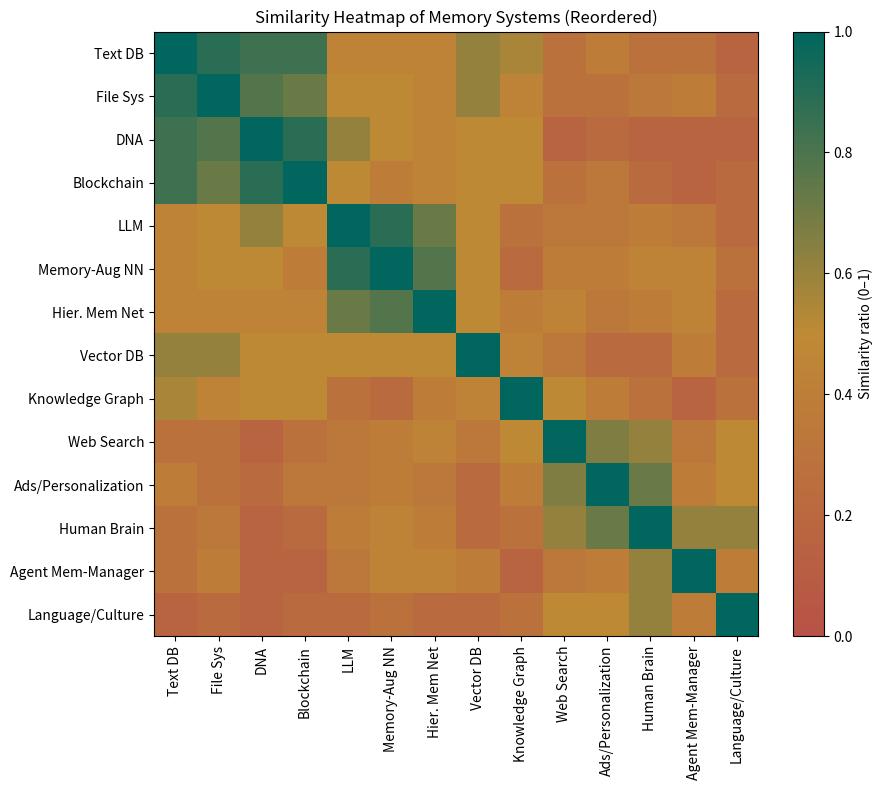

Here is the Python script that generated this plot:
import numpy as np
import matplotlib.pyplot as plt
from matplotlib.colors import LinearSegmentedColormap

# ---------------- Data ----------------
headers = [
    "DNA","Human Brain","Verbal Language / Culture","Text-based DB","File Systems",
    "Knowledge Graph","Web Search","Ad Personalization","Blockchain","Vector DB",
    "LLM","Hierarchical Memory Networks","Memory-Augmented Neural Networks",
    "Agent As Memory Manager (e.g. Letta)"
]

rows = [
    "Indexing","Retrieval (Source)","Iterative Query","Query Enhancement",
    "PageRank / TextRank","No Right Answer","Gets Better By Use","Gets Better By Network",
    "Clear Feedback Loops","Always On","Time Dependent","Strategic Forgetting",
    "Real Time Update","Daily Update","Guaranteed Long-Term Storage",
    "Contextualization","Multimodality","Structural Bias"
]

# yes=1, maybe=0, no=-1
matrix = [
    [-1, 0, 0,  1, 0,  1,  1,  1,  1,  1, -1,  1, -1, 0],
    [ 1, 0, 0,  1, 1,  1,  1, -1,  1,  1, -1,  1, -1, 0],
    [-1, 1, 0, -1,-1,  1,  1, -1, -1,  0,  1,  1,  1, 1],
    [-1, 1, 0, -1,-1, -1,  1,  1, -1,  0,  1,  1,  1, 1],
    [-1,-1, 1, -1,-1,  1,  1, -1, -1, -1, -1, -1, -1,-1],
    [-1, 1, 1, -1,-1, -1,  1,  1, -1,  0,  1,  1,  1, 0],
    [-1, 1, 1, -1,-1, -1,  1,  1, -1, -1, -1,  0,  0, 0],
    [-1,-1, 1, -1,-1,  1,  1,  1, -1, -1, -1, -1, -1,-1],
    [-1, 1, 1, -1,-1,  1,  1,  1, -1, -1, -1,  0, -1, 0],
    [-1, 1, 1, -1,-1, -1,  1,  1,  1, -1, -1, -1, -1, 0],
    [-1, 1, 1, -1,-1, -1,  1,  1, -1, -1, -1, -1, -1, 1],
    [-1, 1, 1,  1, 1,  0,  1,  1, -1,  1, -1,  0,  1, 1],
    [-1, 1,-1,  1, 1,  0,  0,  1, -1,  0, -1, -1, -1, 1],
    [-1, 1,-1, -1,-1,  1,  1,  1, -1,  0, -1, -1, -1, 0],
    [ 1,-1, 0,  1, 1,  1, -1, -1,  1,  1, -1, -1, -1, 0],
    [-1, 1, 1, -1,-1,  1, -1,  1, -1,  0,  0,  0,  0, 1],
    [-1, 1, 1, -1, 0, -1,  0, -1, -1,  0,  0,  0,  0, 0],
    [ 1, 1, 1,  1, 1,  1,  1,  1,  1,  1,  1,  1,  1, 1],
]

# ---------------- Compute similarity ----------------
M = np.array(matrix)
cols = M.T                                   # column-based
n_cols, n_rows = cols.shape[0], cols.shape[1]

# identical-value count per column pair
same_count = np.zeros((n_cols, n_cols), dtype=int)
for i in range(n_cols):
    for j in range(n_cols):
        same_count[i, j] = np.sum(cols[i] == cols[j])

# normalize to 0..1 ratio
same_ratio = same_count / n_rows

# ---------------- Reorder by similarity (greedy) ----------------
tot_sim = same_ratio.sum(axis=1)
start = int(np.argmax(tot_sim))
order = [start]
remaining = set(range(n_cols)) - {start}
while remaining:
    last = order[-1]
    # tie-break by global similarity to keep clusters stable
    nxt = max(remaining, key=lambda j: (same_ratio[last, j], tot_sim[j]))
    order.append(nxt)
    remaining.remove(nxt)

S = same_ratio[np.ix_(order, order)]

# ---------------- Medium-length headers ----------------
medium_headers = [
    "DNA",
    "Human Brain",
    "Language/Culture",
    "Text DB",
    "File Sys",
    "Knowledge Graph",
    "Web Search",
    "Ads/Personalization",
    "Blockchain",
    "Vector DB",
    "LLM",
    "Hier. Mem Net",
    "Memory-Aug NN",
    "Agent Mem-Manager"
]
ordered_headers = [medium_headers[i] for i in order]

# ---------------- Plot ----------------
# Palette: terracotta -> muted gold -> dark cyan
colors = [
    (183/255, 82/255, 71/255),   # low
    (191/255, 138/255, 53/255),  # mid
    (0/255, 102/255, 94/255)     # high
]
cmap = LinearSegmentedColormap.from_list("custom_memory_palette", colors)

plt.figure(figsize=(10, 8))
im = plt.imshow(S, vmin=0, vmax=1, cmap=cmap)

plt.xticks(range(n_cols), ordered_headers, rotation=90)
plt.yticks(range(n_cols), ordered_headers)
cbar = plt.colorbar(im, fraction=0.046, pad=0.04)
cbar.set_label("Similarity ratio (0–1)")

plt.title("Similarity Heatmap of Memory Systems (Reordered)")
plt.tight_layout()
plt.show()

# Optionally, save:
# plt.savefig("memory_similarity_heatmap.png", dpi=300, bbox_inches="tight")
